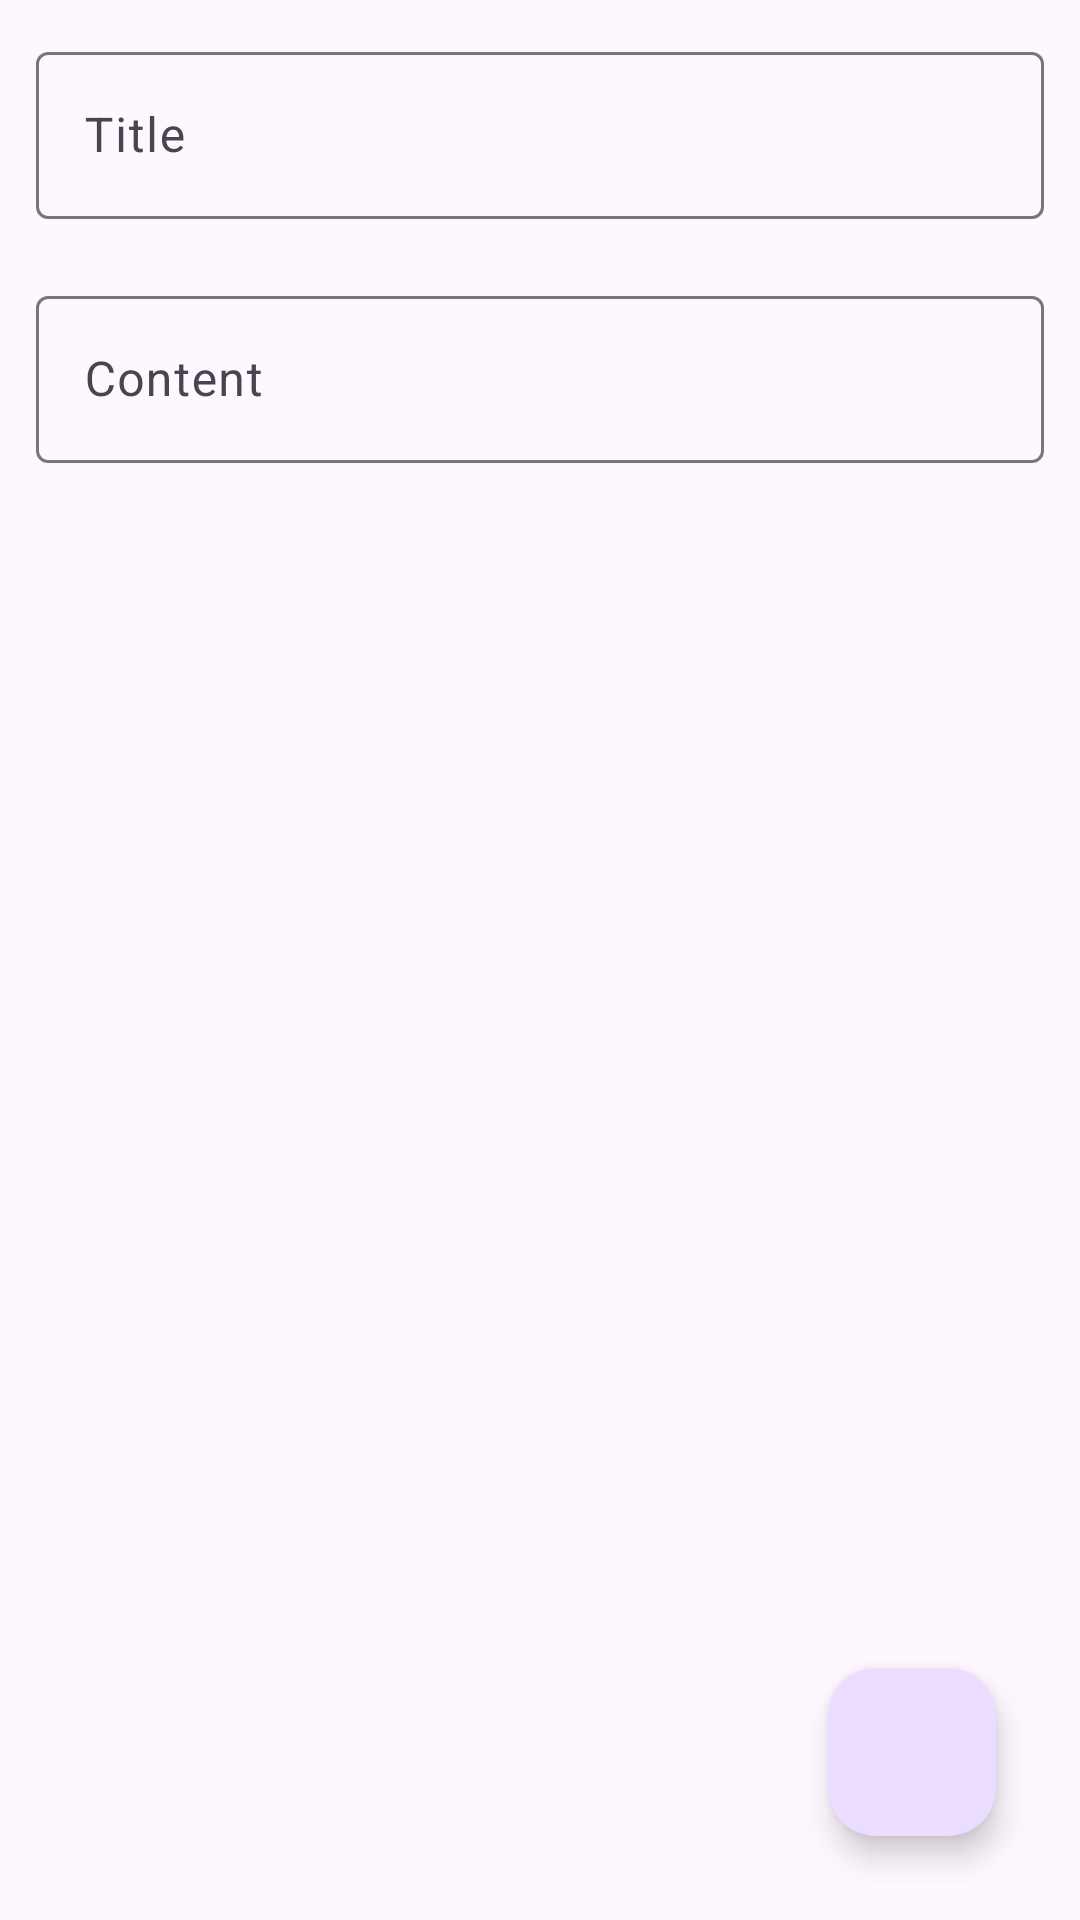

Write the Android layout XML for this screen, with the resource values it uses.
<!-- AndroidManifest.xml: application theme Theme.TermTracker -->
<!-- res/layout/activity_edit_note.xml -->
<?xml version="1.0" encoding="utf-8"?>
<androidx.coordinatorlayout.widget.CoordinatorLayout xmlns:android="http://schemas.android.com/apk/res/android"
    xmlns:app="http://schemas.android.com/apk/res-auto"
    xmlns:tools="http://schemas.android.com/tools"
    android:layout_width="match_parent"
    android:layout_height="match_parent"
    android:padding="12dp"
    tools:context=".UI.form.EditNoteActivity">
    <androidx.appcompat.widget.LinearLayoutCompat
        android:orientation="vertical"
        android:layout_width="match_parent"
        android:layout_height="match_parent">

    <com.google.android.material.textfield.TextInputLayout
        android:layout_width="match_parent"
        android:layout_height="wrap_content"
        app:errorEnabled="true"
        android:id="@+id/titleLayout"
        android:hint="Title">
        <com.google.android.material.textfield.TextInputEditText
            android:id="@+id/title"
            android:layout_width="match_parent"
            android:layout_height="wrap_content" />
    </com.google.android.material.textfield.TextInputLayout>

        <com.google.android.material.textfield.TextInputLayout
            android:layout_width="match_parent"
            android:layout_height="wrap_content"
            app:errorEnabled="true"
            android:id="@+id/contentLayout"
            android:hint="Content">
            <com.google.android.material.textfield.TextInputEditText
                android:id="@+id/content"
                android:layout_width="match_parent"
                android:layout_height="wrap_content" />
        </com.google.android.material.textfield.TextInputLayout>
    </androidx.appcompat.widget.LinearLayoutCompat>


    <com.google.android.material.floatingactionbutton.FloatingActionButton
        android:id="@+id/floating_action_button"
        android:layout_width="wrap_content"
        android:layout_height="wrap_content"
        android:layout_gravity="bottom|end"
        android:layout_margin="16dp"
        android:contentDescription="Save Note"
        android:src="@drawable/ic_baseline_save_24" />
</androidx.coordinatorlayout.widget.CoordinatorLayout>
<!-- resources referenced by this layout -->
<resources>
  <style name="Theme.TermTracker" parent="Theme.Material3.DayNight">
          
  
  
  
  
  
  
  
          
  
          
      </style>
</resources>
